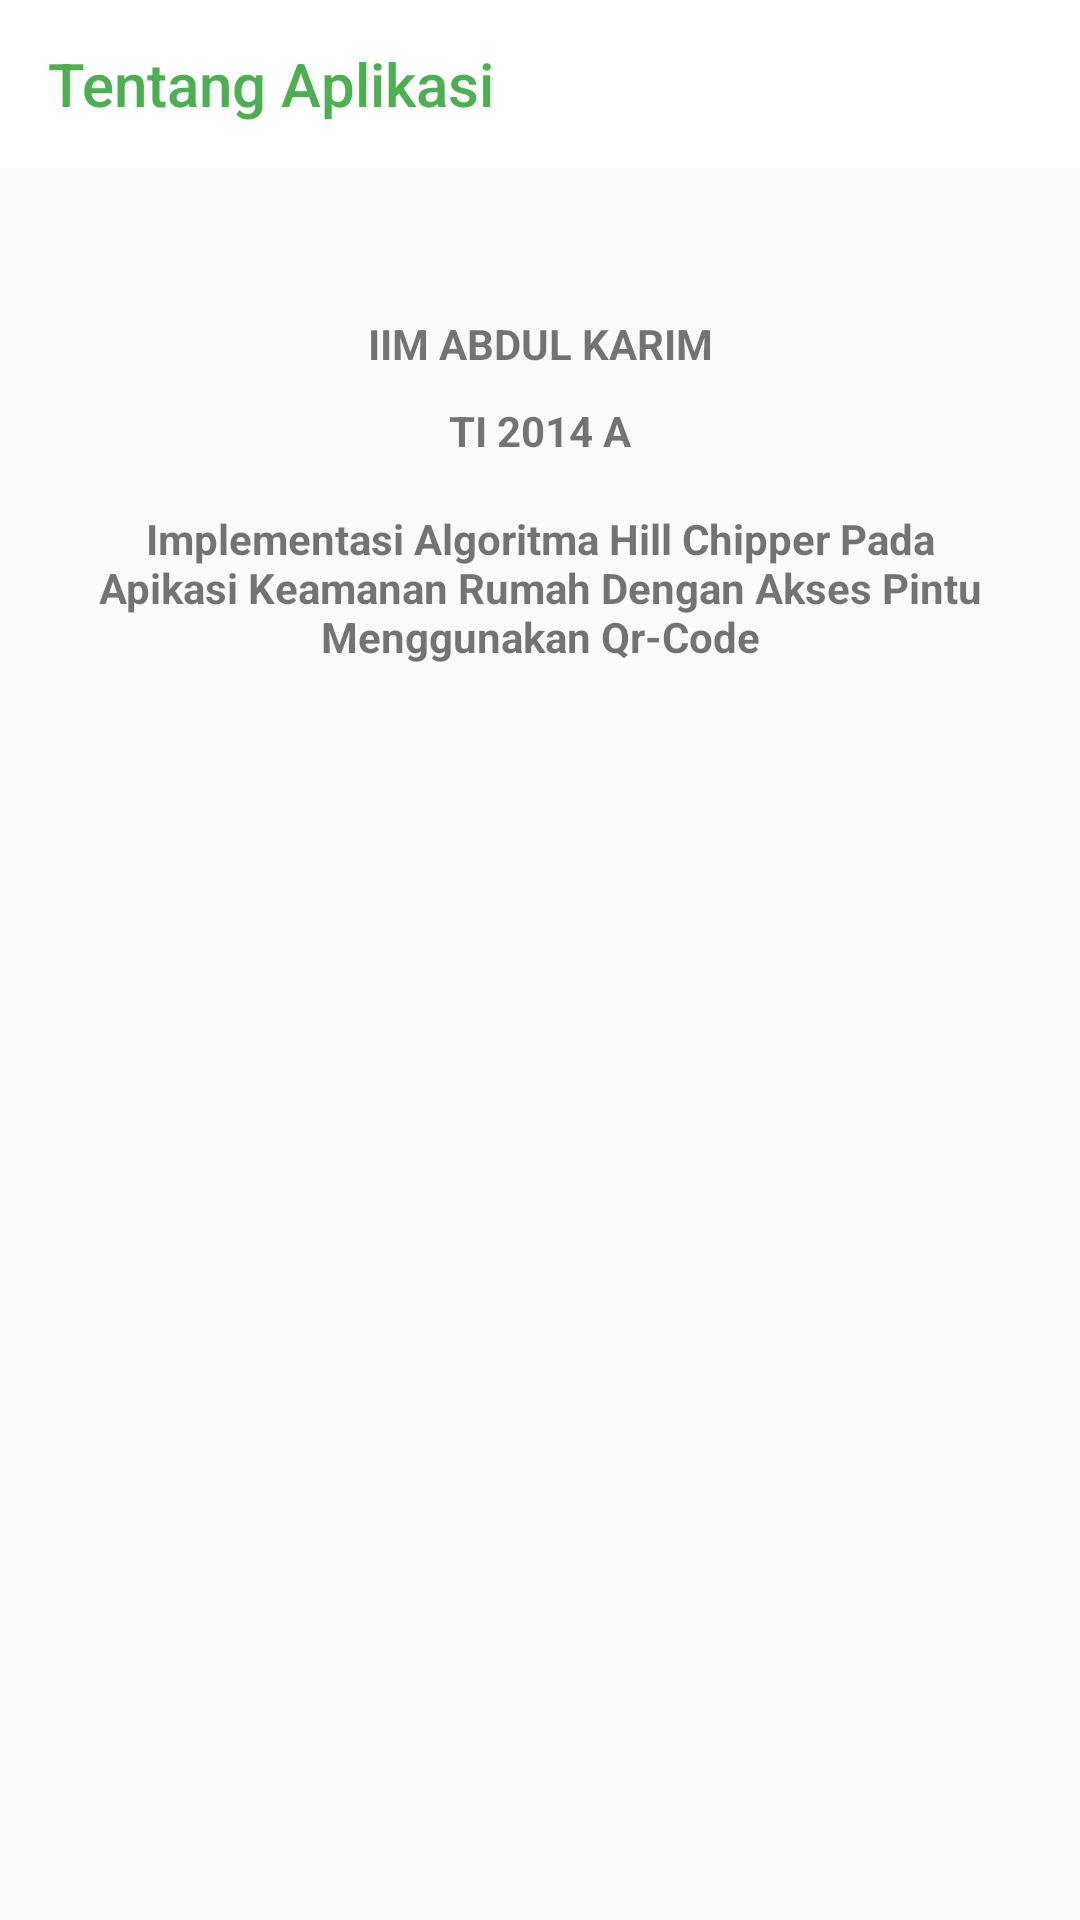

Write the Android layout XML for this screen, with the resource values it uses.
<!-- AndroidManifest.xml: application theme AppTheme -->
<!-- res/layout/activity_tentang.xml -->
<?xml version="1.0" encoding="utf-8"?>
<RelativeLayout xmlns:android="http://schemas.android.com/apk/res/android"
    xmlns:app="http://schemas.android.com/apk/res-auto"
    xmlns:tools="http://schemas.android.com/tools"
    android:layout_width="match_parent"
    android:layout_height="match_parent"
    tools:context=".tentang">

    <android.support.design.widget.AppBarLayout
        android:layout_width="match_parent"
        android:layout_height="wrap_content"
        android:theme="@style/Base.ThemeOverlay.AppCompat.Dark">

        <android.support.v7.widget.Toolbar
            android:id="@+id/toolbartentang"
            app:title="Tentang Aplikasi"
            app:titleTextColor="@color/orangeMuda"
            android:layout_width="match_parent"
            android:layout_height="?android:attr/actionBarSize"
            android:background="#fff"
            app:elevation="4dp"
            app:popupTheme="@style/Base.Theme.AppCompat.Light.DarkActionBar" >

        </android.support.v7.widget.Toolbar>

    </android.support.design.widget.AppBarLayout>

    <TextView
        android:textStyle="bold"
        android:id="@+id/nama"
        android:textAlignment="center"
        android:padding="5dp"
        android:layout_centerHorizontal="true"
        android:text="IIM ABDUL KARIM"
        android:layout_marginTop="100dp"
        android:layout_width="match_parent"
        android:layout_height="wrap_content" />

    <TextView
        android:textStyle="bold"
        android:layout_below="@+id/nama"
        android:id="@+id/kelas"
        android:textAlignment="center"
        android:padding="5dp"
        android:layout_centerHorizontal="true"
        android:text="TI 2014 A"
        android:layout_width="match_parent"
        android:layout_height="wrap_content" />

    <TextView
        android:textStyle="bold"
        android:textAlignment="center"
        android:padding="20dp"
        android:layout_centerHorizontal="true"
        android:text="Implementasi Algoritma Hill Chipper Pada Apikasi Keamanan Rumah Dengan Akses Pintu Menggunakan Qr-Code"
        android:layout_marginTop="150dp"
        android:layout_width="match_parent"
        android:layout_height="wrap_content" />


</RelativeLayout>
<!-- resources referenced by this layout -->
<resources>
  <color name="orangeMuda">#4caf50 </color>
  <style name="AppTheme" parent="Theme.AppCompat.Light.NoActionBar">
          
          <item name="colorPrimary">@color/colorPrimary</item>
          <item name="colorPrimaryDark">@color/colorPrimaryDark</item>
          <item name="colorAccent">@color/colorAccent</item>
      </style>
  <color name="colorPrimary">#3F51B5</color>
  <color name="colorPrimaryDark">#303F9F</color>
  <color name="colorAccent">#FF4081</color>
</resources>
